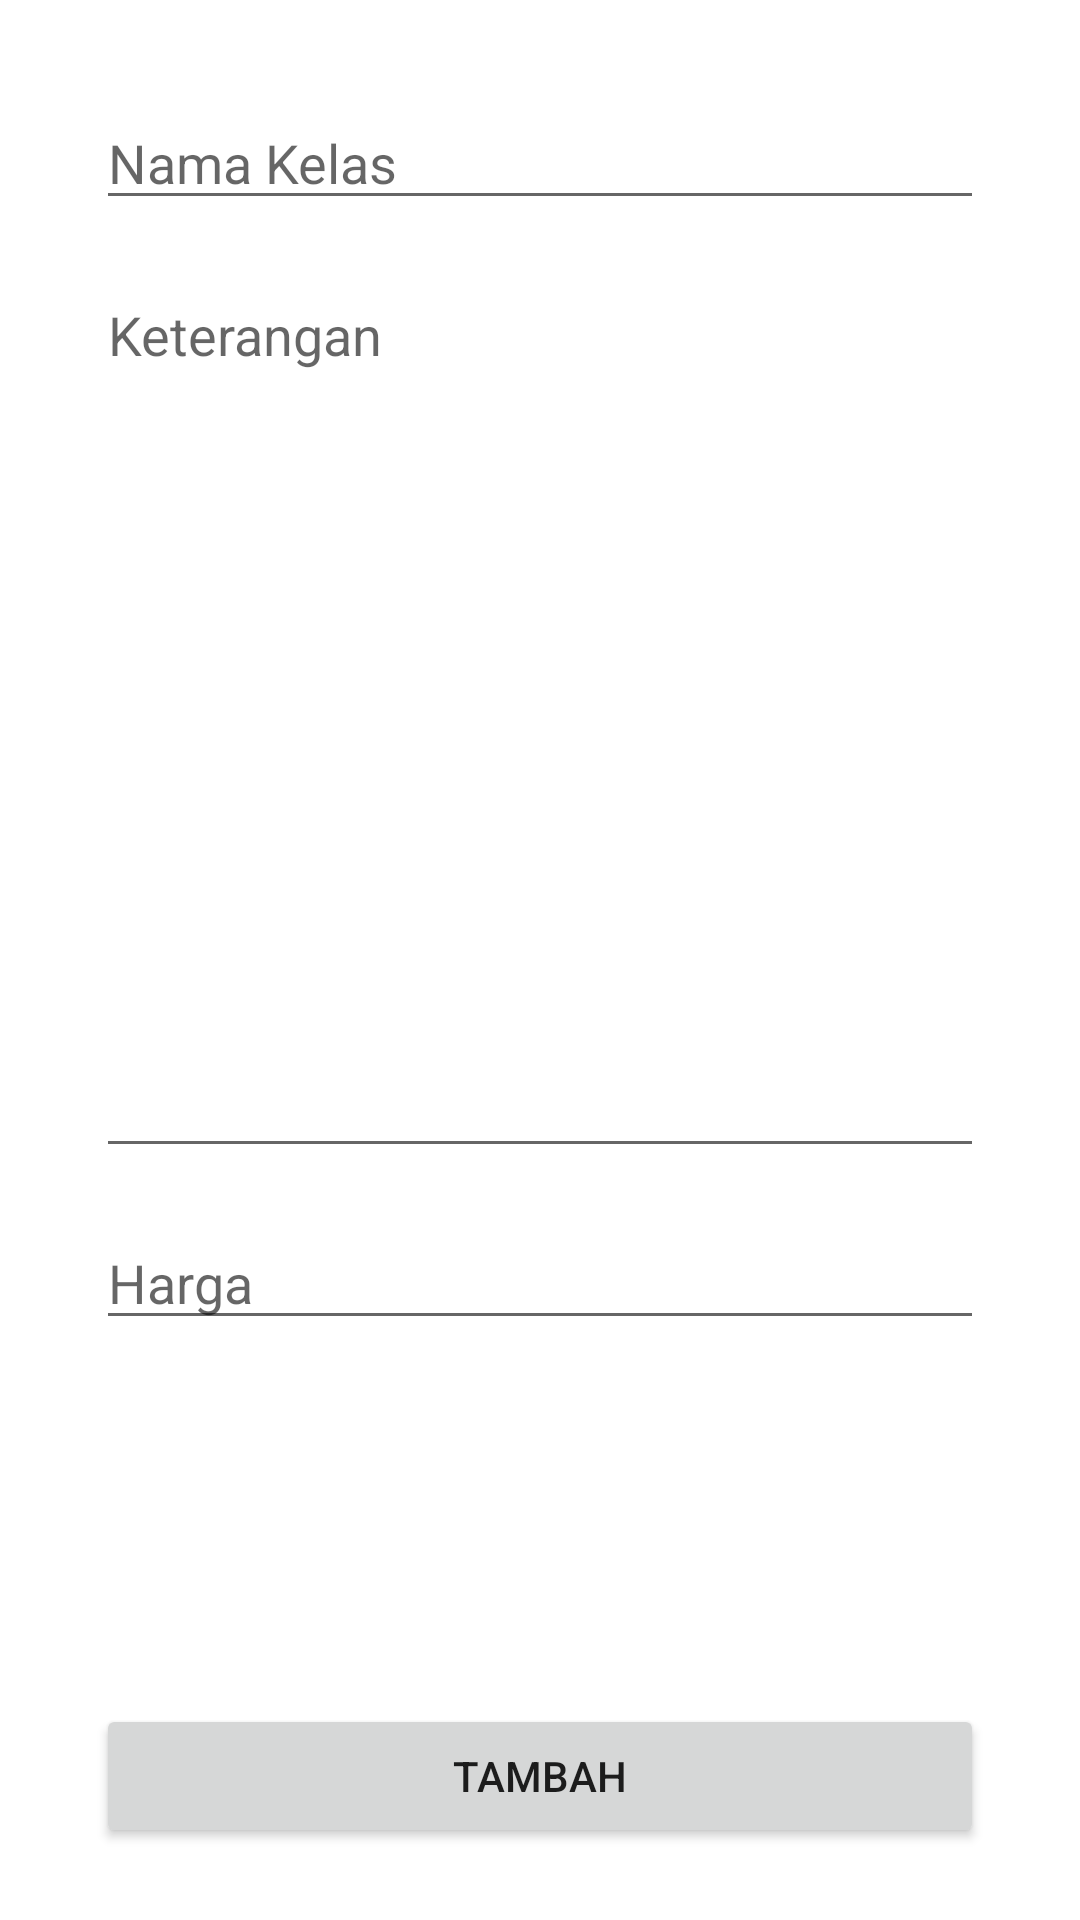

Write the Android layout XML for this screen, with the resource values it uses.
<!-- AndroidManifest.xml: application theme Theme.TugasM7 -->
<!-- res/layout/fragment_pengajar_add.xml -->
<?xml version="1.0" encoding="utf-8"?>
<androidx.constraintlayout.widget.ConstraintLayout xmlns:android="http://schemas.android.com/apk/res/android"
    xmlns:app="http://schemas.android.com/apk/res-auto"
    xmlns:tools="http://schemas.android.com/tools"
    android:layout_width="match_parent"
    android:layout_height="match_parent"
    tools:context=".ui.fragment.PengajarAddFragment">


    <EditText
        android:id="@+id/etNamaKelas"
        android:layout_width="0dp"
        android:layout_height="wrap_content"
        android:layout_marginStart="32dp"
        android:layout_marginTop="32dp"
        android:layout_marginEnd="32dp"
        android:ems="10"
        android:hint="Nama Kelas"
        android:inputType="textPersonName"
        app:layout_constraintEnd_toEndOf="parent"
        app:layout_constraintStart_toStartOf="parent"
        app:layout_constraintTop_toTopOf="parent" />

    <EditText
        android:id="@+id/etKeteranganKelas"
        android:layout_width="0dp"
        android:layout_height="300dp"
        android:layout_marginStart="32dp"
        android:layout_marginTop="16dp"
        android:layout_marginEnd="32dp"
        android:ems="10"
        android:gravity="start|top"
        android:hint="Keterangan"
        android:inputType="textMultiLine"
        app:layout_constraintEnd_toEndOf="parent"
        app:layout_constraintStart_toStartOf="parent"
        app:layout_constraintTop_toBottomOf="@+id/etNamaKelas" />

    <EditText
        android:id="@+id/etHarga"
        android:layout_width="0dp"
        android:layout_height="wrap_content"
        android:layout_marginStart="32dp"
        android:layout_marginTop="16dp"
        android:layout_marginEnd="32dp"
        android:ems="10"
        android:hint="Harga"
        android:inputType="number"
        app:layout_constraintEnd_toEndOf="parent"
        app:layout_constraintStart_toStartOf="parent"
        app:layout_constraintTop_toBottomOf="@+id/etKeteranganKelas" />

    <Button
        android:id="@+id/btnAddPengajar"
        android:layout_width="0dp"
        android:layout_height="wrap_content"
        android:layout_marginStart="32dp"
        android:layout_marginEnd="32dp"
        android:layout_marginBottom="24dp"
        android:text="Tambah"
        app:layout_constraintBottom_toBottomOf="parent"
        app:layout_constraintEnd_toEndOf="parent"
        app:layout_constraintStart_toStartOf="parent" />

</androidx.constraintlayout.widget.ConstraintLayout>
<!-- resources referenced by this layout -->
<resources>
  <style name="Theme.TugasM7" parent="Theme.MaterialComponents.DayNight.DarkActionBar">
          
          <item name="colorPrimary">#efb97a</item>
          <item name="colorPrimaryVariant">#efb97a</item>
          <item name="colorOnPrimary">@color/white</item>
          
          <item name="colorSecondary">@color/teal_200</item>
          <item name="colorSecondaryVariant">@color/teal_700</item>
          <item name="colorOnSecondary">@color/black</item>
          
          <item name="android:statusBarColor">?attr/colorPrimaryVariant</item>
          
      </style>
  <!-- not gathered from this repository: default colours our renderer supplied (Android Studio template values) -->
  <color name="teal_200">#FF03DAC5</color>
  <color name="teal_700">#FF018786</color>
  <color name="black">#FF000000</color>
  <color name="white">#FFFFFFFF</color>
</resources>
